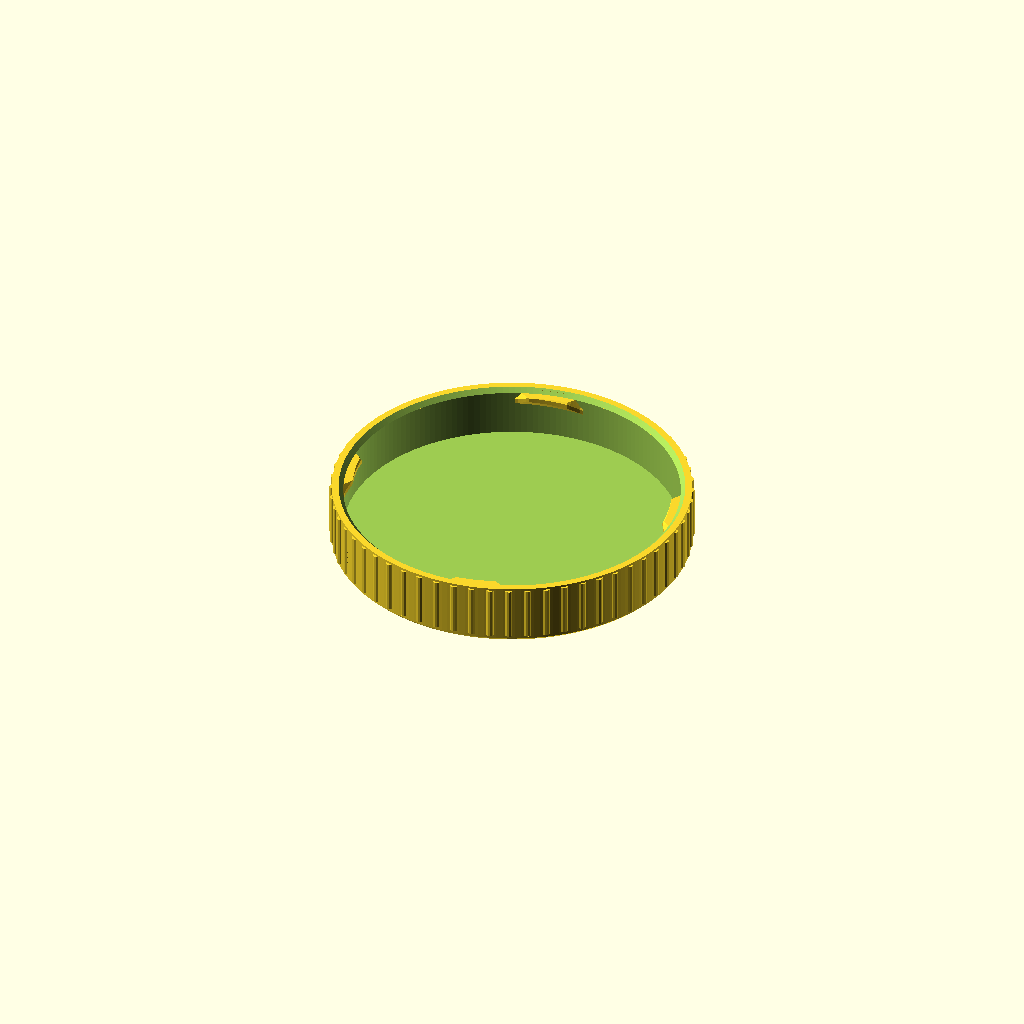
Cell 1 — every parameter at its default value.
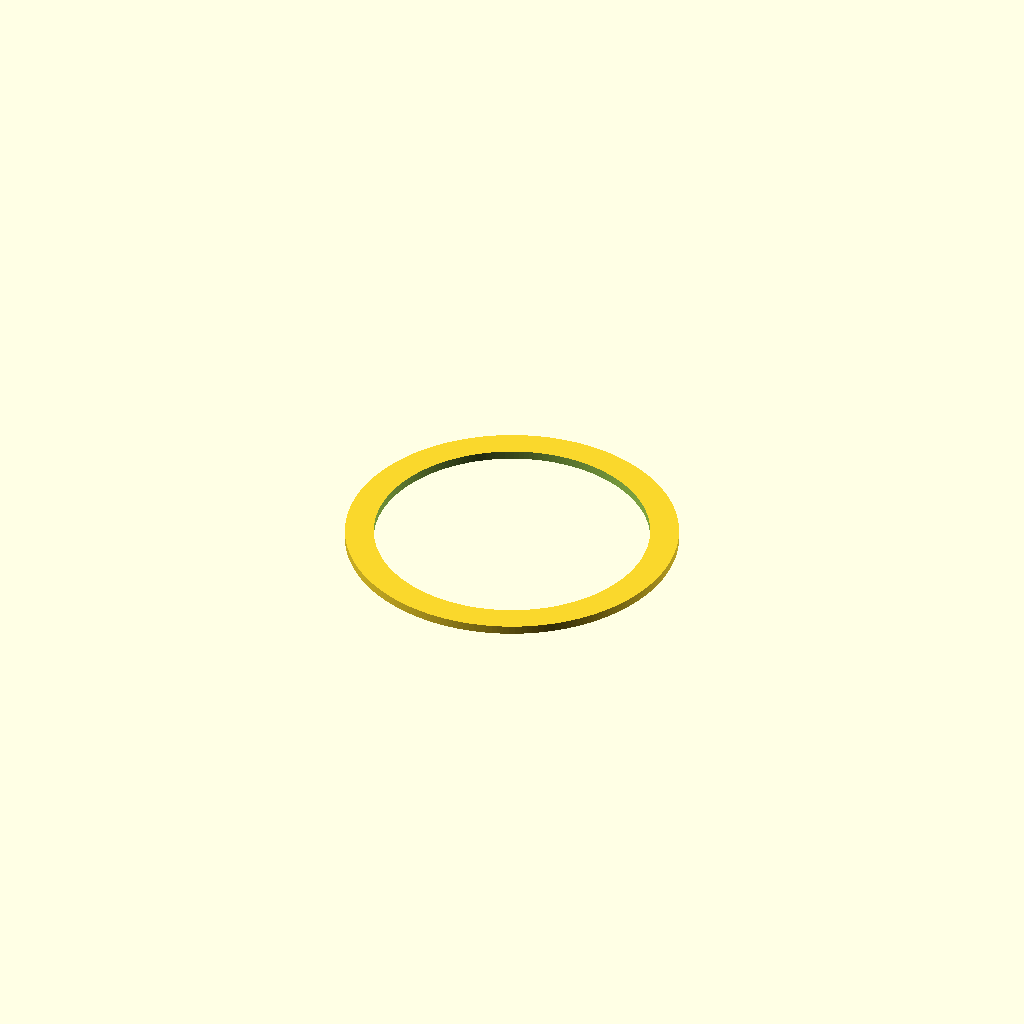
Cell 2: make_gasket = true (everything else at default).
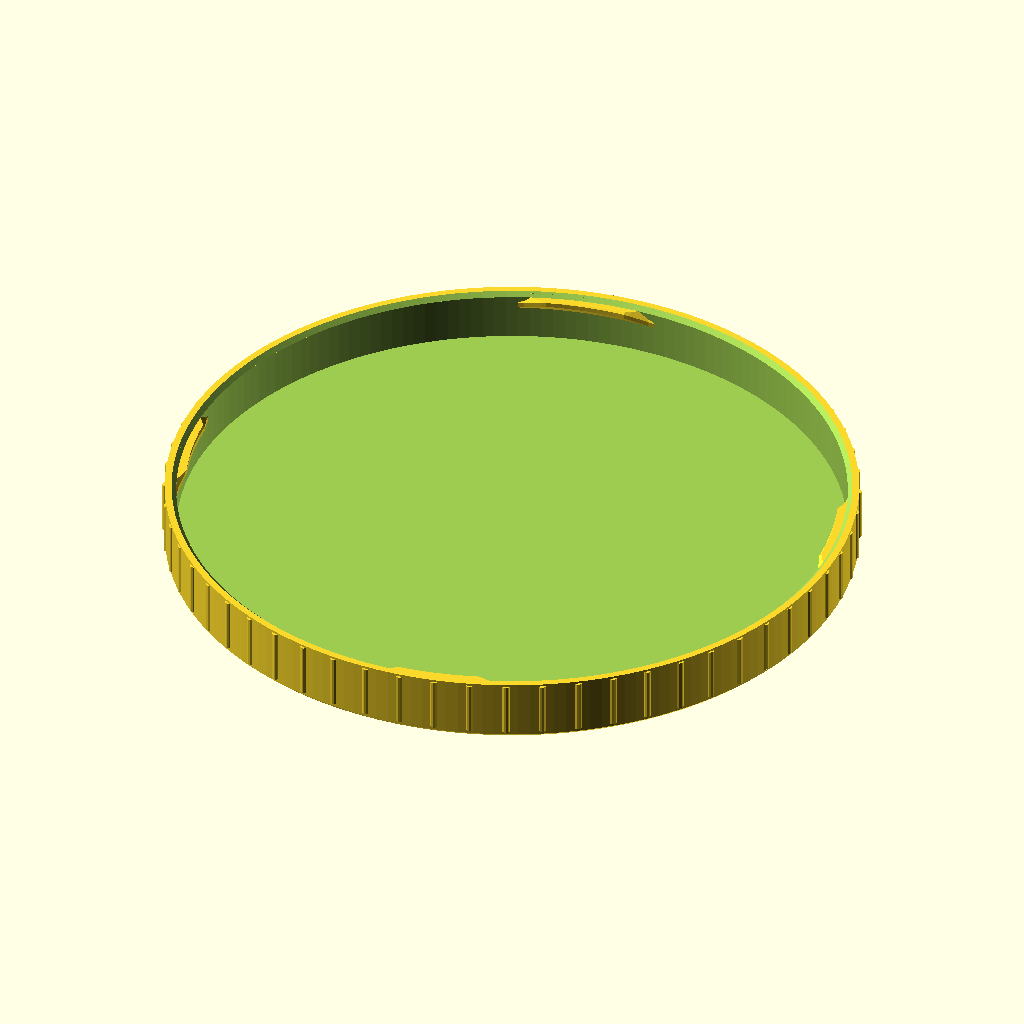
Cell 3: the same model with glass_d = 116.
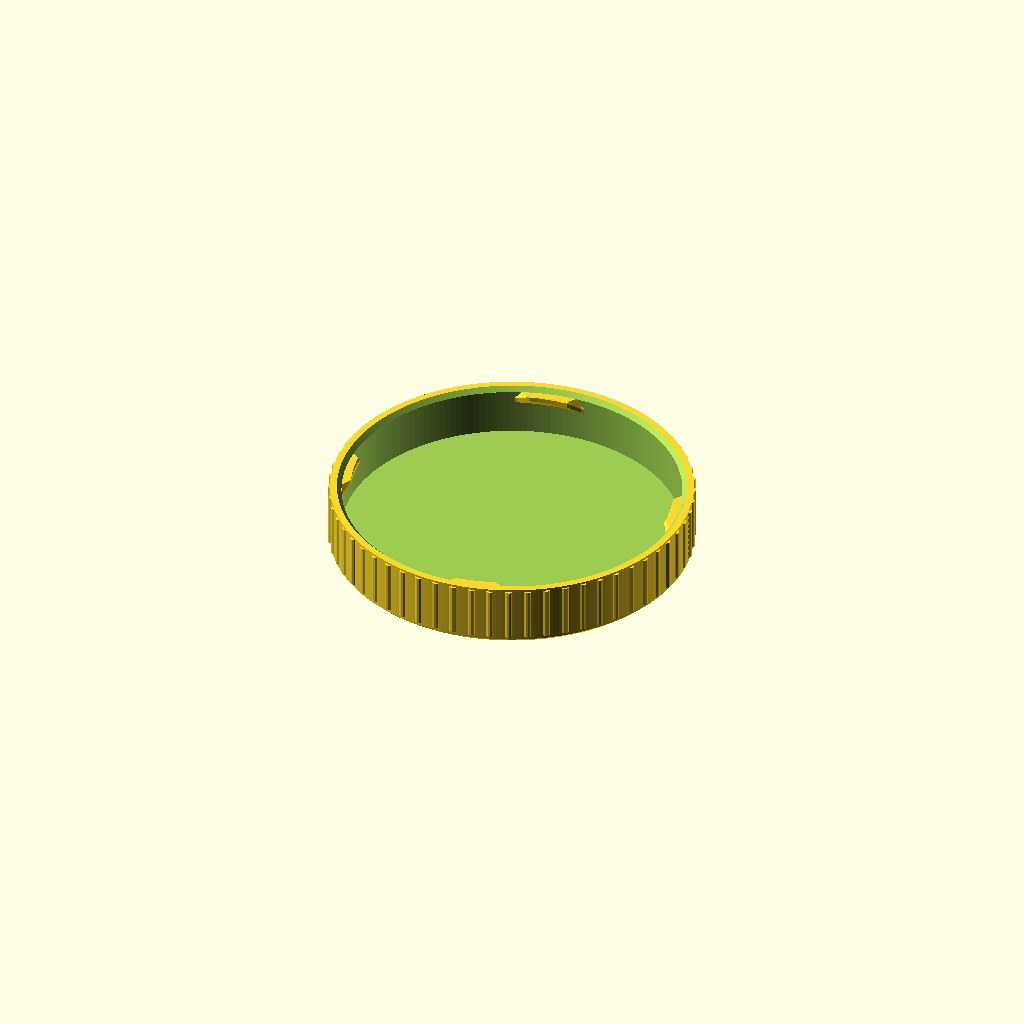
Cell 4: clearance = 1.2 (everything else at default).
All cells are drawn from one camera (rotation 55°, 0°, 25°, orthographic, colour scheme Cornfield), so only the parameter changes between them.
The OpenSCAD source (jar-cap-58/jar_cap_58.scad):
// Parametric twist-off (lug) cap for glass jars, Ø58 mm mouth
// Print top-down (flat top on the bed), no supports. PETG recommended.
// Measure the OUTER diameter of the glass threads on your jar and set glass_d.

/* [Fit] */
glass_d   = 58;    // outer diameter of the glass threads (mm)
clearance = 0.6;   // diametral clearance between threads and cap skirt
lug_depth = 1.5;   // how far the lugs reach inward (must reach under the glass threads)
lug_z     = 5.5;   // distance from inner top surface to lug bearing face (mm)
lugs      = 4;     // number of lugs (TO finishes use 4; 6 also common on 58+)
lug_arc   = 24;    // angular length of each lug (deg)
pitch     = 8;     // lug ramp, mm of travel per full turn (right-hand)

/* [Body] */
wall      = 2.0;   // skirt wall thickness
top_t     = 2.0;   // top thickness
skirt_h   = 9.0;   // inner skirt height
ribs      = 60;    // grip ribs (0 = smooth)
rib_d     = 0.7;   // rib height

/* [Gasket] */
make_gasket = false; // true = export the TPU gasket instead of the cap
gasket_id   = 48;    // gasket inner diameter
gasket_t    = 1.5;   // gasket thickness

$fn = 180;
R_in  = (glass_d + clearance) / 2;
R_out = R_in + wall;
H     = top_t + skirt_h;

module body() {
  difference() {
    union() {
      // shell with chamfered bed edge (prevents elephant foot)
      hull() {
        translate([0,0,0.6]) cylinder(r=R_out, h=H-0.6);
        cylinder(r=R_out-0.6, h=H-0.6);
      }
      if (ribs > 0)
        for (i=[0:ribs-1]) rotate(i*360/ribs)
          translate([R_out-0.3, 0, 1.2])
            cylinder(r=rib_d, h=H-1.2-0.4, $fn=12);
    }
    translate([0,0,top_t]) cylinder(r=R_in, h=H);
    // lead-in chamfer at the open end
    translate([0,0,H-0.8]) cylinder(r1=R_in, r2=R_in+0.8, h=0.81);
  }
}

// One lug swept along an arc with a right-hand ramp and tapered ends.
// Its face toward the cap top is 45° so it prints without supports.
module lug() {
  n  = 24;
  Rw = R_in + 0.5;               // anchored inside the wall
  function d(t)  = lug_depth * min(1, min(t, 1-t) / 0.2);    // taper ends
  function sec(t) = let(a = t*lug_arc, zb = top_t + lug_z + pitch*a/360,
                        dd = max(d(t), 0.15), Rt = R_in - dd, tip = 0.8)
    [ for (p = [[Rw, zb-0.5], [Rt, zb+dd], [Rt, zb+dd+tip], [Rw, zb+2*dd+tip+0.5]])
        [p[0]*cos(a), p[0]*sin(a), p[1]] ];
  pts = [ for (i=[0:n]) each sec(i/n) ];
  faces = concat(
    [[0,1,2],[0,2,3]],
    [[4*n+2,4*n+1,4*n],[4*n+3,4*n+2,4*n]],
    [ for (i=[0:n-1], k=[0:3], f=[0:1]) let(a=4*i+k, b=4*i+(k+1)%4)
        f==0 ? [a, a+4, b+4] : [a, b+4, b] ]
  );
  polyhedron(points=pts, faces=faces, convexity=4);
}

module cap() {
  body();
  intersection() {
    for (i=[0:lugs-1]) rotate(i*360/lugs) lug();
    cylinder(r=R_in+0.4, h=H-0.8);  // keep lugs out of the lead-in chamfer
  }
}

module gasket() {
  difference() {
    cylinder(r=R_in-0.3, h=gasket_t);
    translate([0,0,-1]) cylinder(d=gasket_id, h=gasket_t+2);
  }
}

if (make_gasket) gasket(); else cap();
Customizer parameters (derived from the source; name, type, default, range or options):
glass_d: number, default 58
clearance: number, default 0.6
lug_depth: number, default 1.5
lug_z: number, default 5.5
lugs: number, default 4
lug_arc: number, default 24
pitch: number, default 8
wall: number, default 2
top_t: number, default 2
skirt_h: number, default 9
ribs: number, default 60
rib_d: number, default 0.7
make_gasket: bool, default false
gasket_id: number, default 48
gasket_t: number, default 1.5
